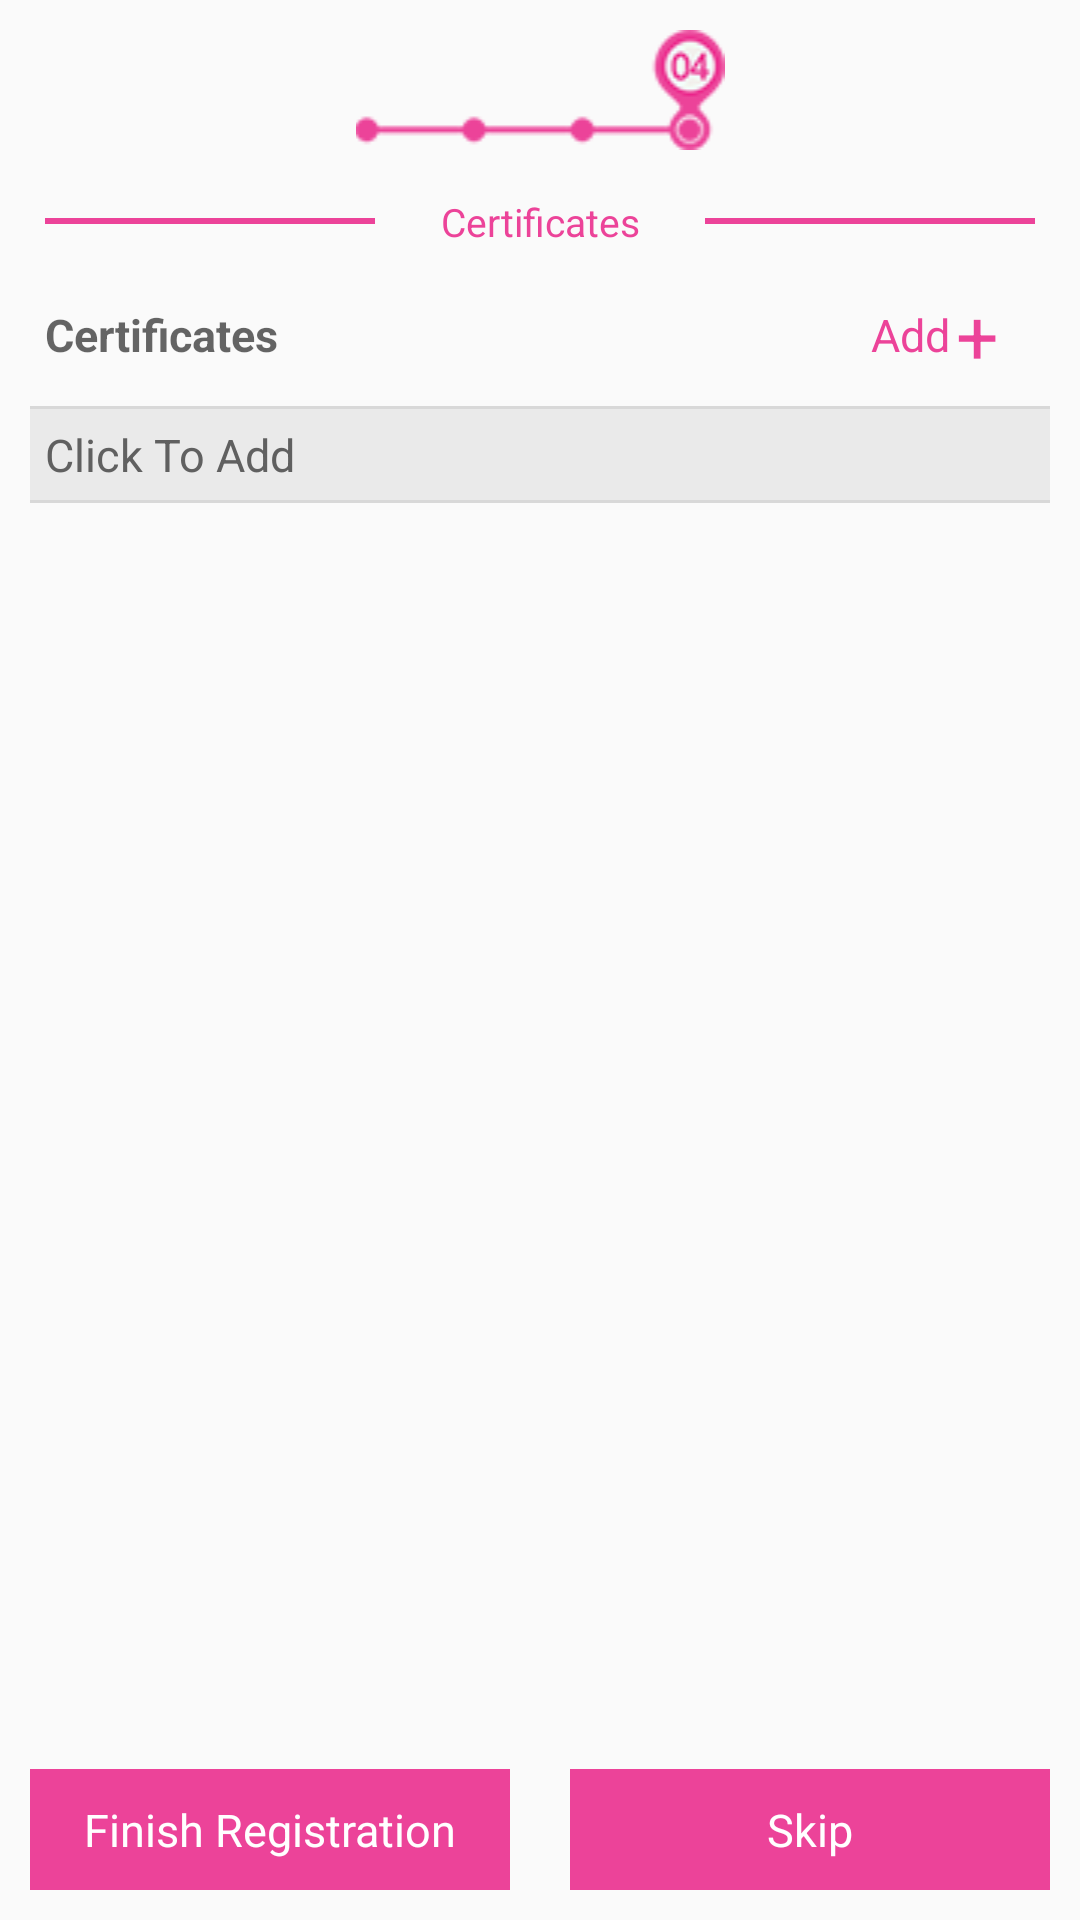

Produce the Android XML layout that renders to this screen, including the resource entries it uses.
<!-- AndroidManifest.xml: application theme AppTheme -->
<!-- res/layout/fragment_reg_certificates.xml -->
<RelativeLayout xmlns:android="http://schemas.android.com/apk/res/android"
    xmlns:tools="http://schemas.android.com/tools"
    android:layout_width="match_parent"
    android:layout_height="match_parent"
    tools:context=".Fragments.RegistrationFragments.RegPersonalInfo"
    android:background="@drawable/login_bg">

    

    <ImageView
        android:layout_width="match_parent"
        android:layout_height="wrap_content"
        android:id="@+id/imageView"
        android:layout_alignParentTop="true"
        android:layout_centerHorizontal="true"
        android:src="@drawable/count4"
        android:padding="10dp" />

    <LinearLayout
        android:orientation="horizontal"
        android:layout_width="match_parent"
        android:layout_height="wrap_content"
        android:id="@+id/linearLayout21"
        android:layout_alignParentBottom="true"
        android:layout_alignParentEnd="true">

        <TextView
            android:layout_width="match_parent"
            android:layout_height="match_parent"
            android:textAppearance="?android:attr/textAppearanceLarge"
            android:text="@string/finish"
            android:id="@+id/next_btn"
            android:padding="10dp"
            android:background="@color/colorPrimary"
            android:gravity="center"
            android:textColor="#ffffff"
            android:layout_below="@+id/linearLayout6"
            android:layout_centerHorizontal="true"
            android:textSize="15dp"
            android:layout_weight="1"
            android:layout_margin="10dp" />

        <TextView
            android:layout_width="match_parent"
            android:layout_height="match_parent"
            android:textAppearance="?android:attr/textAppearanceLarge"
            android:text="@string/skip"
            android:id="@+id/skip_btn"
            android:padding="10dp"
            android:background="@color/colorPrimary"
            android:gravity="center"
            android:textColor="#ffffff"
            android:layout_below="@+id/linearLayout6"
            android:layout_centerHorizontal="true"
            android:textSize="15dp"
            android:layout_weight="1"
            android:layout_margin="10dp" />

    </LinearLayout>

    <LinearLayout
        android:orientation="horizontal"
        android:layout_width="match_parent"
        android:layout_height="wrap_content"
        android:gravity="center"
        android:layout_marginLeft="10dp"
        android:layout_marginRight="10dp"
        android:id="@+id/linearLayout"
        android:padding="5dp"
        android:layout_below="@+id/imageView"
        android:layout_alignParentEnd="true">

        <LinearLayout
            android:orientation="vertical"
            android:layout_width="match_parent"
            android:layout_height="2dp"
            android:layout_weight="1"
            android:background="@color/colorPrimary"></LinearLayout>

        <TextView
            android:layout_width="match_parent"
            android:layout_height="wrap_content"
            android:textAppearance="?android:attr/textAppearanceMedium"
            android:text="@string/certificates"
            android:id="@+id/textView"
            android:layout_weight="1"
            android:gravity="center"
            android:textColor="@color/colorPrimary"
            android:layout_marginLeft="5dp"
            android:layout_marginRight="5dp"
            android:textSize="13dp" />

        <LinearLayout
            android:orientation="vertical"
            android:layout_width="match_parent"
            android:layout_height="2dp"
            android:layout_weight="1"
            android:background="@color/colorPrimary"></LinearLayout>
    </LinearLayout>

    <LinearLayout
        android:orientation="horizontal"
        android:layout_width="match_parent"
        android:layout_height="wrap_content"
        android:padding="5dp"
        android:layout_marginLeft="10dp"
        android:layout_marginRight="10dp"
        android:id="@+id/linearLayout20"
        android:layout_below="@+id/linearLayout"
        android:layout_alignEnd="@+id/linearLayout">

        <TextView
            android:layout_width="match_parent"
            android:layout_height="match_parent"
            android:textAppearance="?android:attr/textAppearanceMedium"
            android:text="@string/certificates"
            android:id="@+id/textView20"
            android:textSize="15dp"
            android:layout_weight="1"
            android:gravity="center_vertical"
            android:textStyle="bold" />

        <LinearLayout
            android:orientation="horizontal"
            android:layout_width="wrap_content"
            android:layout_height="wrap_content"
            android:gravity="center"
            android:id="@+id/add_cert_button" >

            <TextView
                android:layout_width="match_parent"
                android:layout_height="match_parent"
                android:textAppearance="?android:attr/textAppearanceLarge"
                android:text="@string/add"
                android:id="@+id/textView21"
                android:textSize="15dp"
                android:layout_weight="1"
                android:gravity="center"
                android:textColor="@color/colorPrimary" />

            <TextView
                android:layout_width="match_parent"
                android:layout_height="match_parent"
                android:textAppearance="?android:attr/textAppearanceLarge"
                android:text="+"
                android:id="@+id/textView22"
                android:textSize="25dp"
                android:layout_weight="1"
                android:gravity="center"
                android:padding="2dp"
                android:textColor="@color/colorPrimary" />
        </LinearLayout>
    </LinearLayout>

    <FrameLayout
        android:layout_width="match_parent"
        android:layout_height="wrap_content"
        android:id="@+id/frameLayout3"
        android:layout_centerHorizontal="true"
        android:layout_above="@+id/linearLayout21"
        android:layout_below="@+id/linearLayout20">

        <android.support.v7.widget.RecyclerView
            android:layout_width="match_parent"
            android:layout_height="match_parent"
            android:id="@+id/certificates_list" />

        <LinearLayout
            android:orientation="vertical"
            android:layout_width="match_parent"
            android:layout_height="wrap_content"
            android:layout_marginLeft="10dp"
            android:layout_marginRight="10dp"
            android:id="@+id/click_to_add_cert_flag" >

            <LinearLayout
                android:orientation="vertical"
                android:layout_width="match_parent"
                android:layout_height="1dp"
                android:background="#d8d8d8" />

            <TextView
                android:layout_width="match_parent"
                android:layout_height="wrap_content"
                android:textAppearance="?android:attr/textAppearanceLarge"
                android:text="@string/clicktoadd"
                android:id="@+id/textView23"
                android:textSize="15dp"
                android:padding="5dp"
                android:background="#eaeaea"
                android:textColor="#606060" />

            <LinearLayout
                android:orientation="vertical"
                android:layout_width="match_parent"
                android:layout_height="1dp"
                android:background="#d8d8d8" />
        </LinearLayout>
    </FrameLayout>

</RelativeLayout>
<!-- resources referenced by this layout -->
<resources>
  <color name="colorPrimary">#ec4399</color>
  <!-- drawable count4: png bitmap (drawable, 4809 bytes) -->
  <string name="add">Add</string>
  <string name="certificates">Certificates</string>
  <string name="clicktoadd">Click To Add</string>
  <string name="finish">Finish Registration</string>
  <string name="skip">Skip</string>
  <style name="AppTheme" parent="Theme.AppCompat.Light.DarkActionBar">
          
          <item name="colorPrimary">@color/colorPrimary</item>
          <item name="colorPrimaryDark">@color/colorPrimaryDark</item>
          <item name="colorAccent">@color/colorAccent</item>
      </style>
  <color name="colorPrimaryDark">#70002d</color>
  <color name="colorAccent">#EC4399</color>
</resources>
